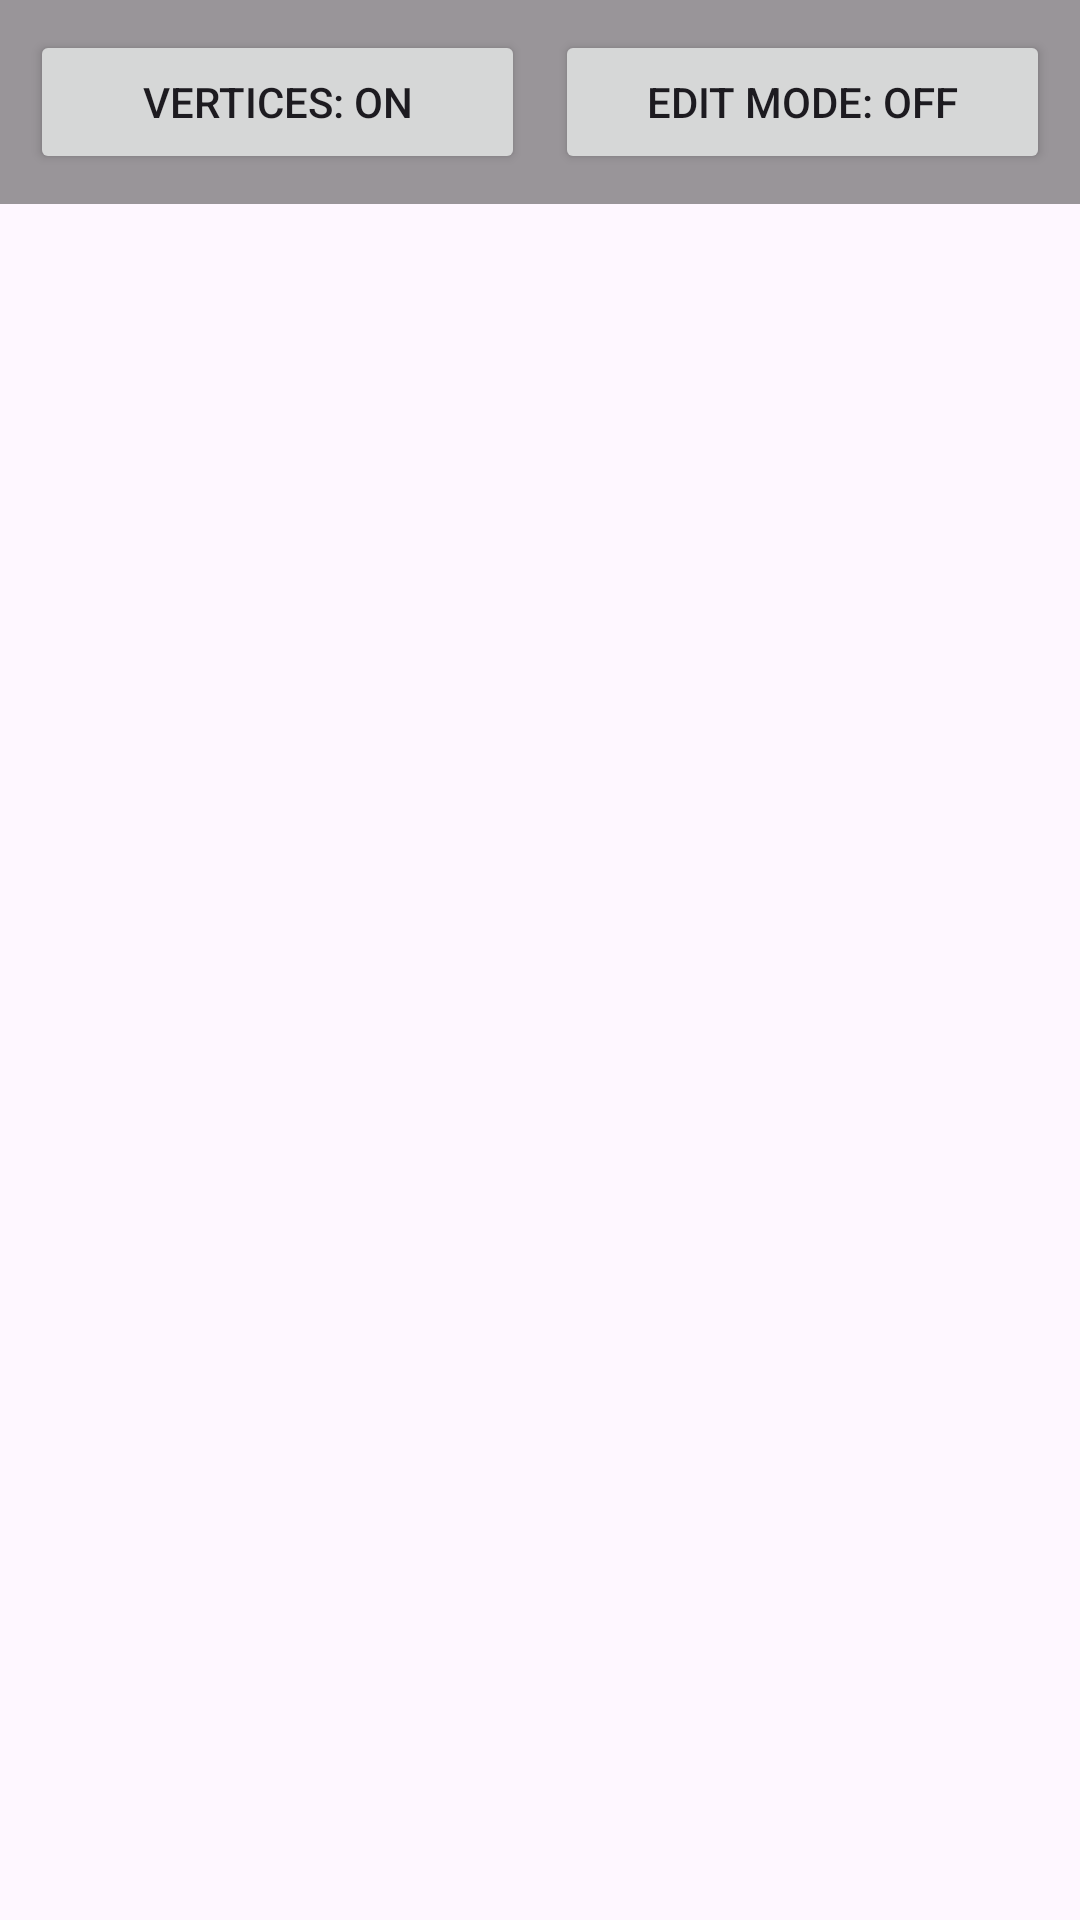

The Android layout XML behind this screen, and the referenced resources:
<!-- AndroidManifest.xml: application theme Theme.CADTrainingCompanion -->
<!-- res/layout/activity_gl.xml -->
<?xml version="1.0" encoding="utf-8"?>
<FrameLayout xmlns:android="http://schemas.android.com/apk/res/android"
    android:id="@+id/glRoot"
    android:layout_width="match_parent"
    android:layout_height="match_parent">

    
    <LinearLayout
        android:layout_width="match_parent"
        android:layout_height="wrap_content"
        android:padding="10dp"
        android:orientation="horizontal"
        android:background="#66000000">

        <Button
            android:id="@+id/btnToggleVertices"
            android:layout_width="0dp"
            android:layout_height="wrap_content"
            android:layout_weight="1"
            android:text="Vertices: ON"/>

        <Button
            android:id="@+id/btnToggleEdit"
            android:layout_width="0dp"
            android:layout_height="wrap_content"
            android:layout_weight="1"
            android:layout_marginStart="10dp"
            android:text="Edit Mode: OFF"/>
    </LinearLayout>

</FrameLayout>
<!-- resources referenced by this layout -->
<resources>
  <style name="Theme.CADTrainingCompanion" parent="Base.Theme.CADTrainingCompanion" />
  <style name="Base.Theme.CADTrainingCompanion" parent="Theme.Material3.DayNight.NoActionBar">
          
          
      </style>
</resources>
